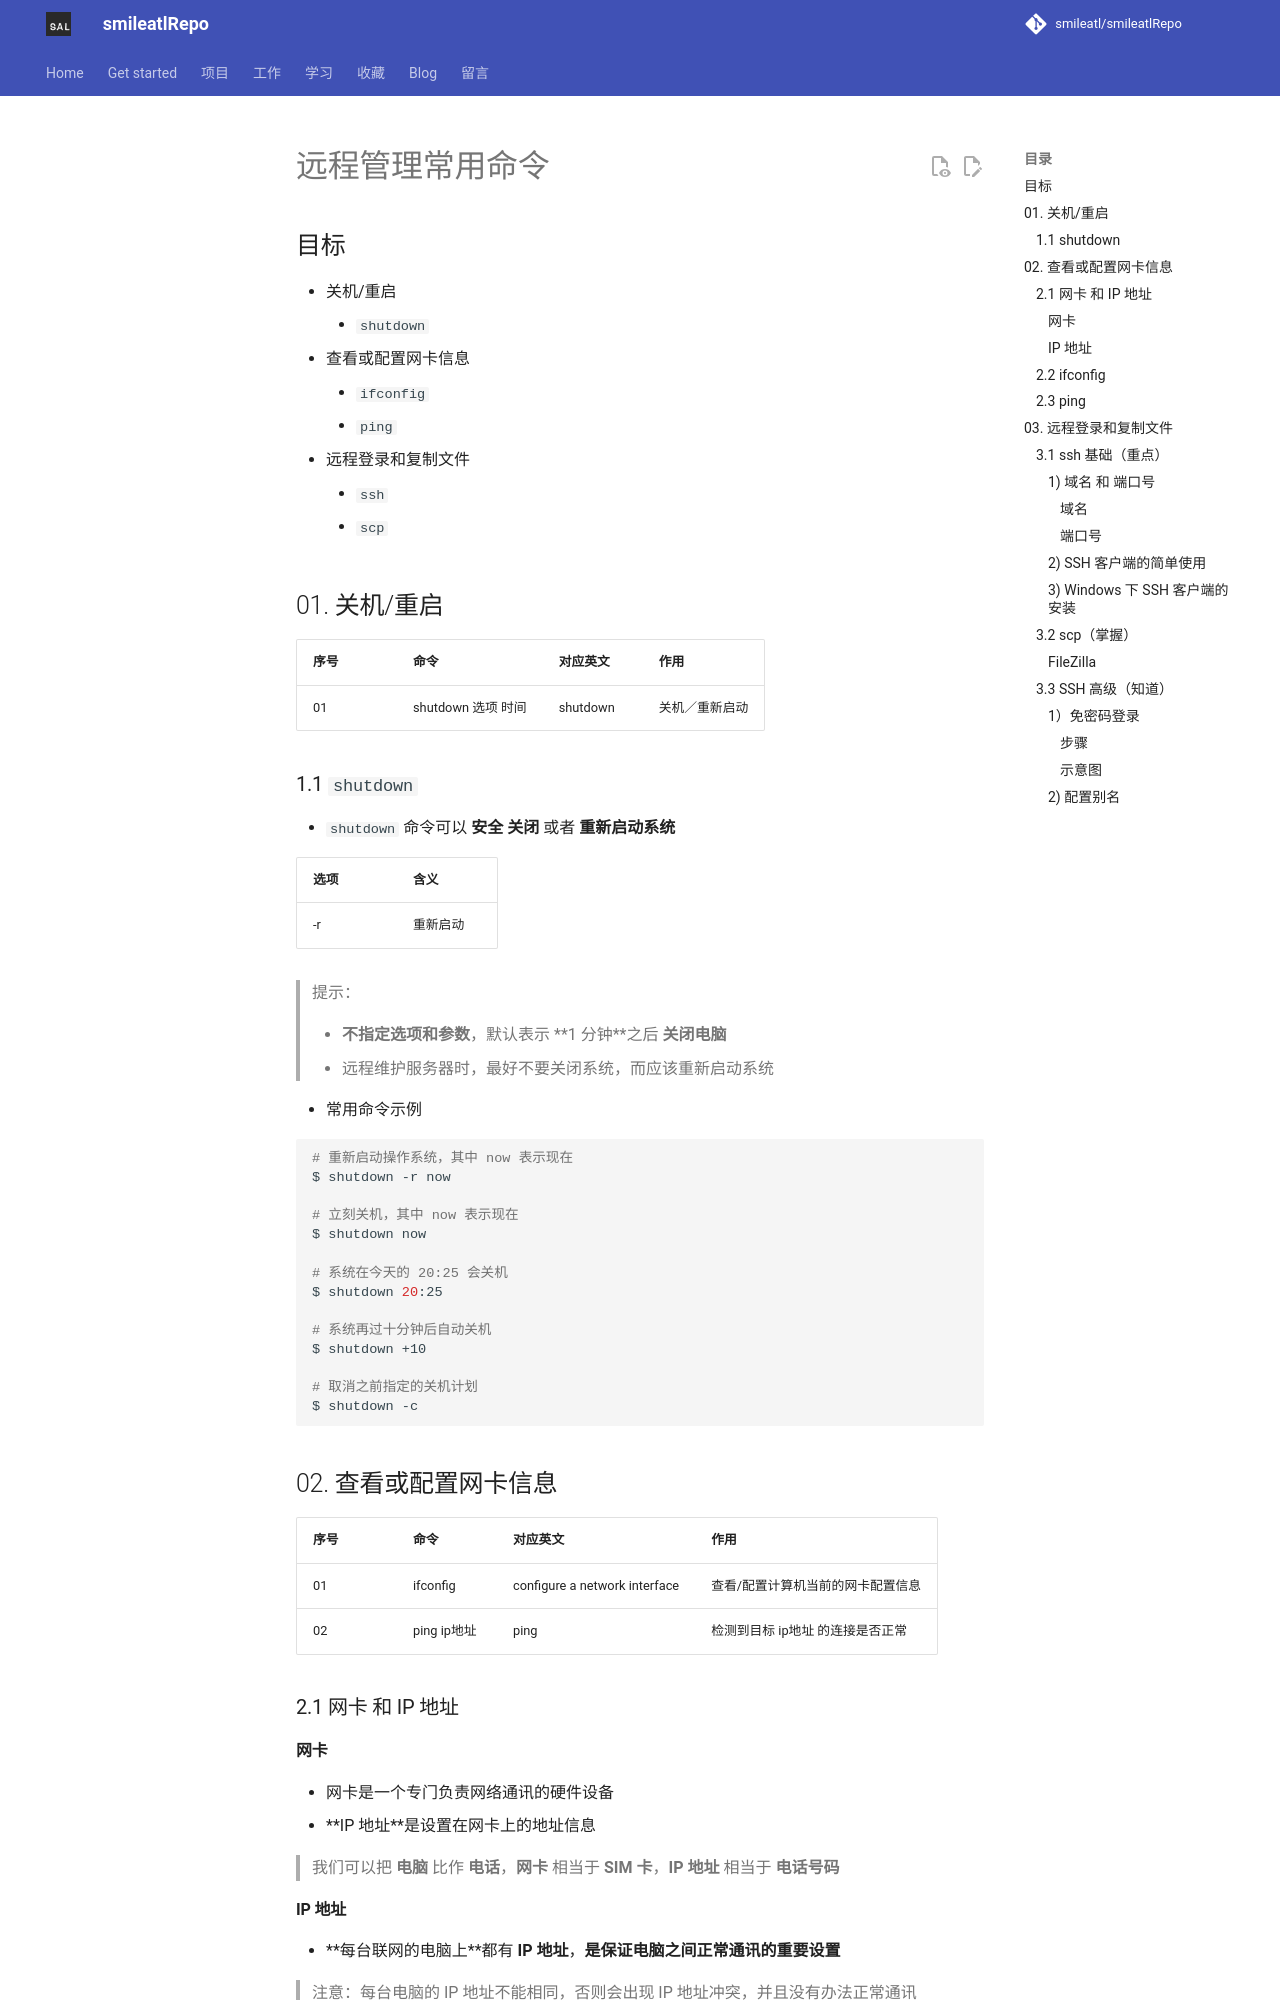

repository: smileatl/smileatlRepo · page: 计算机知识/Linux/linux基础gitbook/linux/远程管理常用命令/index.html · generator: mkdocs

# 远程管理常用命令

## 目标

* 关机/重启
    * `shutdown`
* 查看或配置网卡信息
    * `ifconfig`
    * `ping`
* 远程登录和复制文件
    * `ssh`
    * `scp`

## 01. 关机/重启 

| 序号 | 命令 | 对应英文 | 作用 |
| --- | --- | --- | --- |
| 01 | shutdown 选项 时间 | shutdown | 关机／重新启动 |

### 1.1 `shutdown`

* `shutdown` 命令可以 **安全** **关闭** 或者 **重新启动系统**

| 选项 | 含义 |
| --- | --- |
| -r | 重新启动 |

> 提示：
> 
> * **不指定选项和参数**，默认表示 **1 分钟**之后 **关闭电脑**
> * 远程维护服务器时，最好不要关闭系统，而应该重新启动系统

* 常用命令示例

```bash
# 重新启动操作系统，其中 now 表示现在
$ shutdown -r now

# 立刻关机，其中 now 表示现在
$ shutdown now

# 系统在今天的 20:25 会关机
$ shutdown 20:25

# 系统再过十分钟后自动关机
$ shutdown +10

# 取消之前指定的关机计划
$ shutdown -c
```

## 02. 查看或配置网卡信息

| 序号 | 命令 | 对应英文 | 作用 |
| --- | --- | --- | --- |
| 01 | ifconfig | configure a network interface | 查看/配置计算机当前的网卡配置信息 |
| 02 | ping ip地址 | ping | 检测到目标 ip地址 的连接是否正常 |

### 2.1 网卡 和 IP 地址

#### 网卡

* 网卡是一个专门负责网络通讯的硬件设备
* **IP 地址**是设置在网卡上的地址信息

> 我们可以把 **电脑** 比作 **电话**，**网卡** 相当于 **SIM 卡**，**IP 地址** 相当于 **电话号码**

#### IP 地址

* **每台联网的电脑上**都有 **IP 地址**，**是保证电脑之间正常通讯的重要设置**

> 注意：每台电脑的 IP 地址不能相同，否则会出现 IP 地址冲突，并且没有办法正常通讯
>
> 提示：有关 **IP 地址**的详细内容，在就业班会详细讲解！

### 2.2 `ifconfig`

* `ifconfig` 可以查看／配置计算机当前的网卡配置信息

```bash
# 查看网卡配置信息
$ ifconfig

# 查看网卡对应的 IP 地址
$ ifconfig | grep inet
```

> 提示：一台计算机中有可能会有一个 **物理网卡** 和 **多个虚拟网卡**，在 Linux 中物理网卡的名字通常以 `ensXX` 表示

* `127.0.0.1` 被称为 **本地回环/环回地址**，一般用来测试本机网卡是否正常
